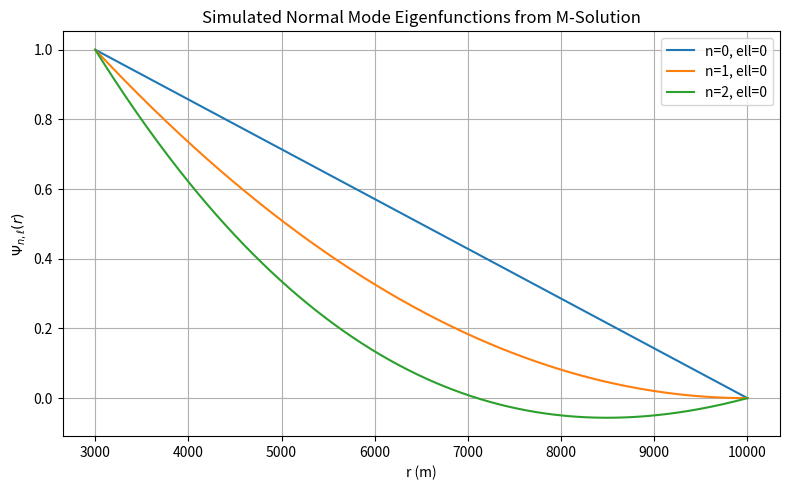

Generate this figure with matplotlib:
import numpy as np
import matplotlib.pyplot as plt
from scipy.special import hyp1f1

# -------------------------------
# Set model parameters
# -------------------------------
# Schwarzschild radius (in meters)
r_s = 3000.0   
# Maximum radius for the compact spatial section
r_c = 10000.0  
# Effective length of the domain
L_eff = r_c - r_s  

# Speed of light for conversion (if needed)
c = 3.0e8  # m/s

# -------------------------------
# Define the eigenfunction Psi_{n,l}(r)
# -------------------------------
def Psi(n, ell, r):
    """
    Compute the radial eigenfunction Psi_{n,ell}(r) for a given mode (n,ell)
    using the M-solution form:
    
       Psi(r) = [ (r_c - r) / (r_c - r_s) ]^(ell+1) * hyp1f1(-n, 1, (r - r_s)/(r_c - r_s) )
    
    Parameters:
        n : int
            Radial quantum number (n = 0,1,2,...)
        ell : int
            Angular momentum quantum number.
        r : ndarray
            Array of radial coordinates (in meters), with r in [r_s, r_c].
    
    Returns:
        Psi : ndarray
            The eigenfunction evaluated at the given r.
    """
    # Map r to the dimensionless coordinate: z in [0, 1]
    z = (r - r_s) / L_eff
    # Pre-factor to absorb known endpoint behavior
    prefactor = (1 - z)**(ell + 1)
    # Evaluate the confluent hypergeometric function; when n is non-negative integer,
    # hyp1f1(-n, 1, z) is a polynomial.
    poly = hyp1f1(-n, 1, z)
    return prefactor * poly

# -------------------------------
# Define the eigenfrequency formula:
#   omega_{n,ell} = 1/(r_c - r_s) * sqrt[(ell+1)(ell+2) + 2n(ell+1) + n^2]
# -------------------------------
def omega(n, ell):
    term = (ell + 1) * (ell + 2) + 2 * n * (ell + 1) + n**2
    return np.sqrt(term) / L_eff  # in inverse meters (geometrized units)

# To obtain angular frequency in physical units (rad/s): multiply by c.
def omega_phys(n, ell):
    return c * omega(n, ell)

# And the ordinary frequency in Hz (divide by 2*pi):
def frequency(n, ell):
    return omega_phys(n, ell) / (2 * np.pi)

# -------------------------------
# Set-up a grid in r for evaluation of eigenfunctions
# -------------------------------
r_vals = np.linspace(r_s, r_c, 500)

# -------------------------------
# Choose mode numbers for testing
# -------------------------------
# We choose a couple of radial excitations with a fixed angular index, e.g. ell = 0.
ell_val = 0
modes = [(0, 'n=0'), (1, 'n=1'), (2, 'n=2')]

# -------------------------------
# Plot the eigenfunctions Psi(r)
# -------------------------------
plt.figure(figsize=(8, 5))
for n, label in modes:
    psi_vals = Psi(n, ell_val, r_vals)
    plt.plot(r_vals, psi_vals, label=f'{label}, ell={ell_val}')
plt.xlabel('r (m)')
plt.ylabel(r'$\Psi_{n,\ell}(r)$')
plt.title('Simulated Normal Mode Eigenfunctions from M-Solution')
plt.legend()
plt.grid(True)
plt.tight_layout()
plt.show()

# -------------------------------
# Print the computed eigenfrequencies for these modes
# -------------------------------
print("Computed eigenfrequencies for a compact BH model:")
for n, label in modes:
    om = omega_phys(n, ell_val)
    f = frequency(n, ell_val)
    print(f"Mode (n={n}, ell={ell_val}): omega_phys = {om:.2e} rad/s,   frequency = {f:.2f} Hz")
